Run: headless pygame with SDL's dummy video driver; simulated clock (each Clock.tick advances the game by its frame time, no real sleeping); random seed 0; keys injected as events and as key.get_pressed() state; mouse plan: one left click at the window centre at the start of phase 2, then a move to the lower-right quarter at the start of phase 3.
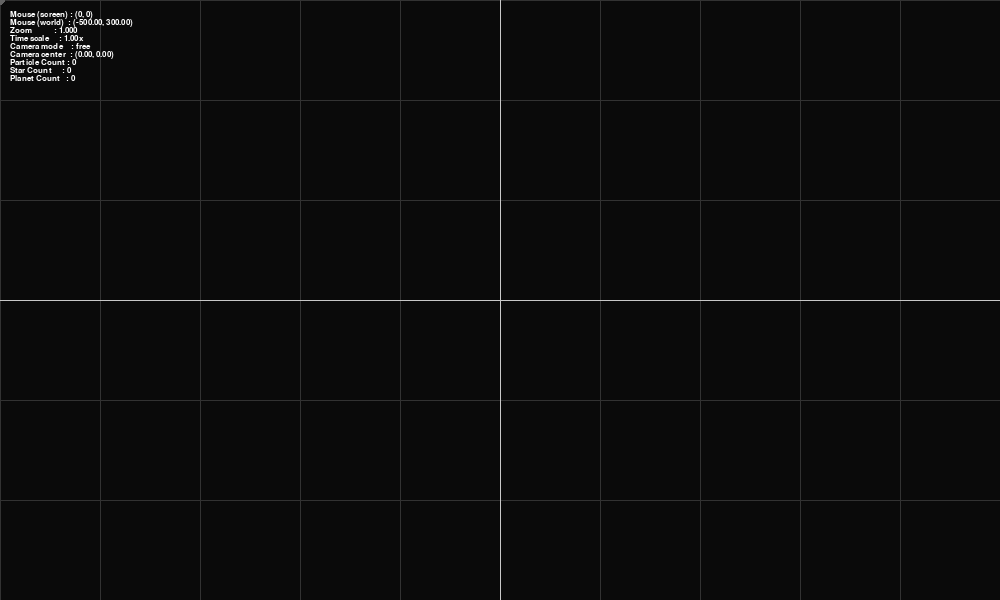
Frame 1 of 4 · flips 1–60 · no input
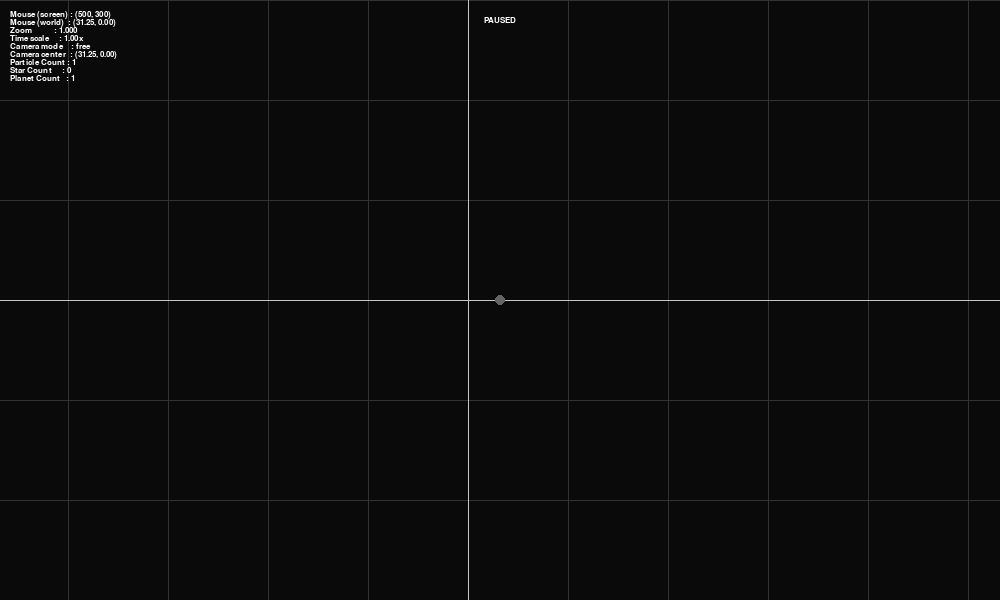
Frame 2 of 4 · flips 61–180 · clicked the window centre · tapped SPACE, RETURN · held RIGHT (→), D
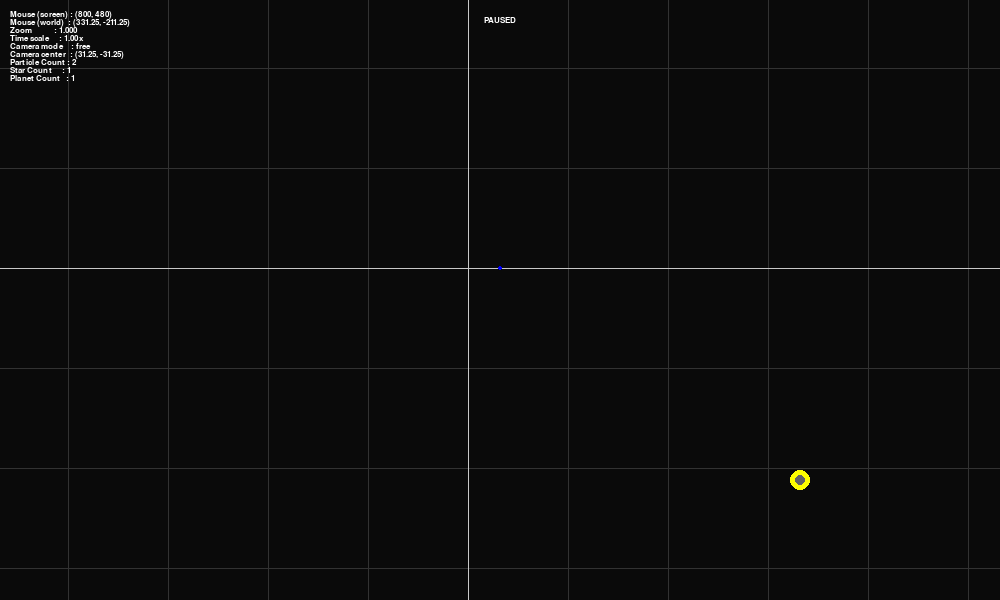
Frame 3 of 4 · flips 181–300 · moved the mouse to the lower-right quarter · held DOWN (↓), S
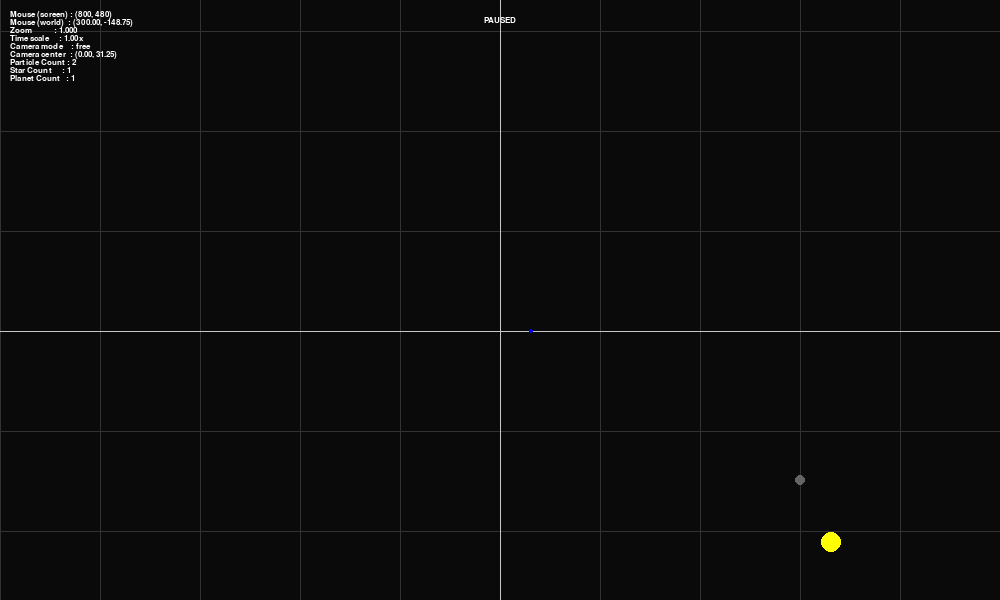
Frame 4 of 4 · flips 301–420 · held LEFT (←), A, UP (↑), W

The pygame program that drew these frames:

import pygame 
import sys 
import math

class Particle():
    def __init__(self, x, y, mass, radius, color, fixed=False):
        self.mass = mass 
        self.pos = pygame.math.Vector2(x,y)
        self.vel = pygame.math.Vector2(0,0)
        self.acc = pygame.math.Vector2(0,0)
        self.radius = radius 
        self.collision_radius = radius
        self.color = color 
        self.dragging = False
        self.collision = False
        self.fixed = fixed
        self.true_trajectory = []
        self.camera_trajectory = []
        self.being_dragged = False 
    
    def apply_force(self, force):
        self.acc += force / self.mass

    def euler_update(self, dt):
        if not self.fixed:
            self.vel += self.acc * dt
            self.pos += self.vel * dt

    def rk4_update(self, dt):
        if self.fixed:
            return
        # Store initial conditions
        r0 = self.pos
        v0 = self.vel
        a0 = self.acc  # acceleration = force / mass

        # k1
        k1_r = v0
        k1_v = a0

        # k2
        k2_r = v0 + 0.5 * dt * k1_v
        k2_v = self.compute_acc(r0 + 0.5 * dt * k1_r, v0 + 0.5 * dt * k1_v)

        # k3
        k3_r = v0 + 0.5 * dt * k2_v
        k3_v = self.compute_acc(r0 + 0.5 * dt * k2_r, v0 + 0.5 * dt * k2_v)

        # k4
        k4_r = v0 + dt * k3_v
        k4_v = self.compute_acc(r0 + dt * k3_r, v0 + dt * k3_v)

        # Final RK4 integration
        self.pos += (dt / 6.0) * (k1_r + 2 * k2_r + 2 * k3_r + k4_r)
        self.vel += (dt / 6.0) * (k1_v + 2 * k2_v + 2 * k3_v + k4_v)

    def update(self, dt): 
        if self.being_dragged:
            return 
    
        if not self.fixed:
            self.euler_update(dt)
        self.acc *= 0
        
        # Store absolute position
        self.true_trajectory.append(self.pos.copy())
        if len(self.true_trajectory) > 5000:
            self.true_trajectory.pop(0)
        
        # Store camera-relative position based on current mode
        if camera_mode == "barycenter":
            ref_point = calculate_center_of_mass()
        elif camera_mode == "star":
            ref_point = calculate_star_center()
        else:  # free mode
            ref_point = vec2(0, 0)
        
        self.camera_trajectory.append((self.pos - ref_point).copy())
        if len(self.camera_trajectory) > 5000:
            self.camera_trajectory.pop(0)

    def trajectory_plot(self, screen, skip=1):
        # Choose which trajectory to display based on camera mode
        trajectory = self.camera_trajectory if camera_mode != "free" else self.true_trajectory
        
        if len(trajectory) > 1:
            points = []
            for point in trajectory[::skip]:
                if camera_mode == "free":
                    screen_point = world_to_screen(point)
                else:
                    # For relative modes, we need to add back the reference point
                    if camera_mode == "barycenter":
                        ref_point = calculate_center_of_mass()
                    else:
                        ref_point = calculate_star_center()
                    screen_point = world_to_screen(point + ref_point)
                points.append(screen_point)
            
            if len(points) > 1:
                # Draw with semi-transparent color
                trajectory_color = (self.color[0]*0.9, self.color[1]*0.9, self.color[2]*0.9)  # Add alpha
                pygame.draw.lines(screen, trajectory_color, False, points, 1)
    
    def draw(self, screen):
        global zoom
        draw_pos = world_to_screen(self.pos)
        draw_radius = max(1, int(self.radius * zoom))
        pygame.draw.circle(screen, self.color, draw_pos, draw_radius)

class Star(Particle):
    def __init__(self, x, y, mass=200, radius=10, color=(255,255,0), fixed=False):
        super().__init__(x, y, mass, radius, color, fixed)

class Planet(Particle):
    def __init__(self, x, y, mass=1, radius=2, color=(0,0,255)):
        super().__init__(x, y, mass, radius, color)

## Pygame initialization
pygame.init()
pygame.display.set_caption("Grabiti")
screen = pygame.display.set_mode((1000, 600))
font = pygame.font.SysFont("Consolas", 12)
clock = pygame.time.Clock()
vec2 = pygame.math.Vector2

## constants 
background_color = (10,10,10)
zoom, zoom_step = 1.00, 0.1
camera_center = vec2(0, 0)
screen_center = vec2(screen.get_width() / 2, screen.get_height() / 2)
G_const = 5000  # Increased for better visibility
time_scale = 1
delta_t = 1/60
physics_steps = 10  # Number of physics steps per frame

## Lists
particles = []
stars = []
planets = []

## Switches 
running = True
show_grid = True
draw_axis = True
fixed = False
camera_mode = "free"  # "star" or "barycenter"
draw_trajectories = True
paused = False

planet_dragging = False
new_planet = None
drag_start_pos = None

absorption_enabled = True  # Toggle with 'o' key
absorption_radius_mode = "area"  # 'area' or 'linear'

## Frame dragging
right_dragging = False
left_dragging = False
right_drag_start = vec2(0,0)
left_drag_start = vec2(0,0)
camera_drag_start = vec2(0,0)
dragged_particle = None

## Debug_tools
def draw_mouse_position(screen, font, color=(255, 255, 255), pos=(10, 10)):
    global zoom
    mouse_x, mouse_y = pygame.mouse.get_pos()
    pygame.draw.circle(screen, (100, 100, 100), (mouse_x, mouse_y), 5)

    world_pos = screen_to_world(vec2(mouse_x, mouse_y))
    
    line1 = font.render(f"Mouse (screen) : ({mouse_x}, {mouse_y})", True, color)
    line2 = font.render(f"Mouse (world)  : ({world_pos.x:.2f}, {world_pos.y:.2f})", True, color)
    line3 = font.render(f"Zoom           : {zoom:.3f}", True, color)
    line4 = font.render(f"Time scale     : {time_scale:.2f}x", True, color)
    line5 = font.render(f"Camera mode    : {camera_mode}", True, color)
    line6 = font.render(f"Camera center  : ({camera_center.x:.2f}, {camera_center.y:.2f})", True, color)
    line7 = font.render(f"Particle Count : {len(particles)}", True, color)
    line8 = font.render(f"Star Count     : {len(stars)}", True, color)
    line9 = font.render(f"Planet Count   : {len(planets)}", True, color)
    screen.blit(line1, pos)
    screen.blit(line2, (pos[0], pos[1] + font.get_height()))
    screen.blit(line3, (pos[0], pos[1] + 2*font.get_height()))
    screen.blit(line4, (pos[0], pos[1] + 3*font.get_height()))
    screen.blit(line5, (pos[0], pos[1] + 4*font.get_height()))
    screen.blit(line6, (pos[0], pos[1] + 5*font.get_height()))
    screen.blit(line7, (pos[0], pos[1] + 6*font.get_height()))
    screen.blit(line8, (pos[0], pos[1] + 7*font.get_height()))
    screen.blit(line9, (pos[0], pos[1] + 8*font.get_height()))

def draw_center_screen_axis(screen, screen_center):
    screen_width, screen_height = screen.get_rect().size
    pygame.draw.line(screen, (200,0,0), (screen_center.x, 0), (screen_center.x, screen_height), 1)
    pygame.draw.line(screen, (0,200,0), (0, screen_center.y), (screen_width, screen_center.y), 1)

def screen_to_world(screen_pos):
    global camera_center, screen_center, zoom
    offset = (screen_pos - screen_center) / zoom
    return vec2(camera_center.x + offset.x, 
               camera_center.y - offset.y)  # Note y-axis flip

def world_to_screen(world_pos):
    global camera_center, screen_center, zoom
    offset = vec2(world_pos.x - camera_center.x, 
                 camera_center.y - world_pos.y) * zoom
    return offset + screen_center

def calculate_center_of_mass():
    total_mass = 0
    com = vec2(0, 0)
    for particle in particles:
        total_mass += particle.mass
        com += particle.pos * particle.mass
    if total_mass > 0:
        com /= total_mass
    return com

def calculate_star_center():
    if stars:
        center = vec2(0, 0)
        for star in stars:
            center += star.pos
        center /= len(stars)
        return center
    elif particles:
       # Fallback to heaviest particle
        heaviest = max(particles, key=lambda p: p.mass)
        return heaviest.pos
    return vec2(0, 0)

def update_camera_center():
    global camera_center
    if camera_mode == "barycenter":
        com = calculate_center_of_mass()
        camera_center = com 
    elif camera_mode == "star":
        star_center = calculate_star_center()
        camera_center = star_center 
    elif camera_mode == "free":
        camera_center = camera_center

def Gravitational_Force(body1, body2):
    direction = body2.pos - body1.pos
    distance_sq = direction.length_squared()
    ## NO CENTER CALCULATION
    if distance_sq < (body1.radius + body2.radius)**2:
        return vec2(0, 0)  # Skip force calculation if bodies are touching
    if distance_sq == 0:
        return vec2(0, 0)
    force_mag = G_const * body1.mass * body2.mass / distance_sq
    force = direction.normalize() * force_mag
    return force

def draw_grid(draw_axis):
    grid_spacing = 100  # scaled grid spacing
    grid_color = (50, 50, 50)

    screen_rect = screen.get_rect()
    screen_width, screen_height = screen_rect.size

    top_left_world = screen_to_world(vec2(0,0))
    bottom_right_world = screen_to_world(vec2(screen_width,screen_height))
    
    start_x = int(top_left_world.x // grid_spacing - 1) * grid_spacing
    end_x = int(bottom_right_world.x // grid_spacing + 1) * grid_spacing
    start_y = int(top_left_world.y // grid_spacing  + 1) * grid_spacing
    end_y = int(bottom_right_world.y // grid_spacing - 1) * grid_spacing

    for x in range(start_x, end_x, grid_spacing):
        sx = world_to_screen(vec2(x, 0))
        pygame.draw.line(screen, grid_color, (sx.x, 0), (sx.x, screen_height), 1)

    for y in range(end_y, start_y, grid_spacing):
        sy = world_to_screen(vec2(0, y))
        pygame.draw.line(screen, grid_color, (0, sy.y), (screen_width, sy.y), 1)
    
    if draw_axis:
        x_axis_start = world_to_screen(vec2(start_x,0))
        x_axis_end   = world_to_screen(vec2(end_x,0))
        pygame.draw.line(screen, (200, 200, 200), x_axis_start, x_axis_end, 1)

        y_axis_start = world_to_screen(vec2(0,start_y))
        y_axis_end   = world_to_screen(vec2(0,end_y))
        pygame.draw.line(screen, (200, 200, 200), y_axis_start, y_axis_end, 1)

def mouse_events(event):
    global show_grid, zoom, running, planets, stars, particles
    global right_dragging, camera_center, right_drag_start, left_drag_start
    global camera_drag_start, planet_dragging, drag_start_pos, new_planet
    
    mouse_pos = pygame.mouse.get_pos()
    world_pos = screen_to_world(vec2(mouse_pos))
    
    if event.type == pygame.MOUSEBUTTONDOWN:
        if event.button == 3:  # Right mouse button
            right_dragging = True
            right_drag_start = vec2(mouse_pos)
            camera_drag_start = camera_center.copy()
        if event.button == 1:  # Left mouse button - planet creation
            # Create new planet at mouse position
            new_planet = Planet(world_pos.x, world_pos.y)
            planets.append(new_planet)
            particles.append(new_planet)
            planet_dragging = True
            drag_start_pos = world_pos
            if new_planet:
                new_planet.being_dragged = True

    elif event.type == pygame.MOUSEBUTTONUP:
        if event.button == 3:  # Right mouse button
            right_dragging = False

        if event.button == 1 and planet_dragging:  #LMB # Release planet
            if new_planet:
                # Set velocity based on drag direction and distance
                drag_end_pos = world_pos
                drag_vector = (drag_start_pos - drag_end_pos) * 0.5  # Velocity scale factor
                new_planet.vel = drag_vector
                new_planet.being_dragged = False
                
            planet_dragging = False
            new_planet = None
            drag_start_pos = None
            

        elif event.button == 4:  # Scroll up - zoom in
            zoom *= 1.1

        elif event.button == 5:  # Scroll down - zoom out
            zoom /= 1.1

    elif event.type == pygame.MOUSEMOTION:
        if right_dragging:
            mouse_delta = (vec2(mouse_pos) - right_drag_start)
            camera_center = camera_drag_start - vec2(mouse_delta.x, -mouse_delta.y) / zoom
        elif left_dragging and dragged_particle:
            # Move the dragged particle
            new_world_pos = screen_to_world(vec2(mouse_pos))
            dragged_particle.pos = new_world_pos
            dragged_particle.vel = vec2(0, 0)  # Reset velocity when dragging
            dragged_particle.being_dragged = True

def calculate_circular_velocity(planet_pos, star_pos, star_mass):

    r_vec = planet_pos - star_pos
    distance = r_vec.length()
    if distance == 0:
        return vec2(0, 0)  # Avoid division by zero
    
    # Calculate orbital velocity magnitude (v = sqrt(G*M/r))
    speed = math.sqrt(G_const * star_mass / distance)
    
    # Get perpendicular direction (counter-clockwise)
    tangent = vec2(-r_vec.y, r_vec.x).normalize()
    
    return tangent * speed

def find_orbital_reference(world_pos):
    if stars:
        if camera_mode == "barycenter":
            ref_pos = calculate_center_of_mass()
            ref_mass = sum(s.mass for s in stars)
        elif camera_mode == "star":
            ref_pos = calculate_star_center()
            ref_mass = sum(s.mass for s in stars) / len(stars)
        else:  # free mode
            closest_star = min(stars, key=lambda s: (s.pos - world_pos).length())
            ref_pos = closest_star.pos
            ref_mass = closest_star.mass
    elif planets:  # Fallback to heaviest planet
        heaviest_planet = max(planets, key=lambda p: p.mass)
        ref_pos = heaviest_planet.pos
        ref_mass = heaviest_planet.mass
    else:  # No celestial bodies exist
        return None, None
        
    return ref_pos, ref_mass

def remove_offscreen_particles():
    # Make copies of lists since we'll be modifying them
    particles_copy = particles.copy()
    planets_copy = planets.copy()
    for particle in particles_copy:
        if is_offscreen(particle):
            # Remove from all relevant lists
            if particle in particles:
                particles.remove(particle)
            if particle in planets and particle in planets_copy:
                planets.remove(particle)
            if isinstance(particle, Star) and particle in stars:
                stars.remove(particle)
    for p in particles:
        p.true_trajectory = []
        p.camera_trajectory = []

def keypress_events(event):
    global show_grid, zoom, running, particles, stars, planets
    global camera_mode, time_scale, draw_trajectories, paused, camera_mode, absorption_enabled
    
    mouse_pos = pygame.mouse.get_pos()
    world_pos = screen_to_world(vec2(mouse_pos))
    shift = screen.get_width() / 32 / zoom  # make shift size zoom-independent

    if event.type == pygame.KEYDOWN:
        if event.key == pygame.K_DELETE:
            running = False
        if event.key == pygame.K_SPACE:  # Toggle pause
            paused = not paused
        elif event.key == pygame.K_g:
            show_grid = not show_grid
        elif event.key == pygame.K_EQUALS:  # Zoom in
            zoom *= 1 + zoom_step
        elif event.key == pygame.K_MINUS:  # Zoom out
            zoom *= 1 - zoom_step
        elif event.key == pygame.K_LEFT:
            camera_center.x -= shift
        elif event.key == pygame.K_RIGHT:
            camera_center.x += shift
        elif event.key == pygame.K_UP:
            camera_center.y += shift
        elif event.key == pygame.K_DOWN:
            camera_center.y -= shift
        elif event.key == pygame.K_a:  # Reset view and time scale
            camera_center.x, camera_center.y = (0, 0)
            zoom = 1
            time_scale = 1
            camera_mode="free"
        elif event.key == pygame.K_1:
            draw_trajectories = not draw_trajectories
        elif event.key == pygame.K_0:
            for p in particles:
                p.true_trajectory = []
                p.camera_trajectory = []
        elif event.key == pygame.K_BACKSPACE:  # Clear all objects
            particles = []
            stars = []
            planets = []
            time_scale = 1
            camera_mode="free"
        elif event.key == pygame.K_s:  # Add star at mouse position
            new_star = Star(world_pos.x, world_pos.y)
            stars.append(new_star)
            particles.append(new_star)

        elif event.key == pygame.K_9:  # Purge off-screen particles
            remove_offscreen_particles()
        elif event.key == pygame.K_f:  # Add planet with circular orbit
            world_pos = screen_to_world(vec2(mouse_pos))
            new_planet = Planet(world_pos.x, world_pos.y)
            ref_pos, ref_mass = find_orbital_reference(world_pos)
            if ref_pos is not None:  # Only if something exists to orbit
                new_planet.vel = calculate_circular_velocity(world_pos, ref_pos, ref_mass)
            planets.append(new_planet)
            particles.append(new_planet)
        elif event.key == pygame.K_b:  # Barycenter mode
            camera_mode = "barycenter"
            for p in particles:
                p.true_trajectory = []
                p.camera_trajectory = []
            update_camera_center()
        elif event.key == pygame.K_c:  # Star center mode
            camera_mode = "star"
            for p in particles:
                p.true_trajectory = []
                p.camera_trajectory = []
            update_camera_center()
        elif event.key == pygame.K_n:  # Free center mode
            camera_mode = "free"
            for p in particles:
                p.true_trajectory = []
                p.camera_trajectory = []
            update_camera_center()
        elif event.key == pygame.K_COMMA:  # Slow down time
            time_scale = max(0.001, time_scale * 0.9)
        elif event.key == pygame.K_PERIOD:  # Speed up time
            time_scale = min(1000, time_scale * 1.1)
        elif event.key == pygame.K_SLASH:  # Speed up time
            time_scale = 1
        elif event.key == pygame.K_8:  # Recenter main star
            recenter_star()
        elif event.key == pygame.K_o:  # Toggle planet absorption
            absorption_enabled = not absorption_enabled
            status = "ENABLED" if absorption_enabled else "DISABLED"
            print(f"Planet absorption {status}")

def recenter_star():
    if not stars:
        return
    
    # Find the first/main star (you may want to modify this if multiple stars exist)
    main_star = stars[0]
    
    # Store the star's velocity before zeroing it
    star_velocity = main_star.vel.copy()
    
    # Zero the star's velocity and position
    main_star.vel = vec2(0, 0)
    main_star.pos = vec2(0, 0)
    
    # Adjust all planets' velocities to maintain relative motion
    for planet in planets:
        planet.vel -= star_velocity
        
    # Update camera if in star-centric mode
    if camera_mode == "star":
        update_camera_center()

def calculate_gravity():
    global particles, planets
    
    # Make copies since we'll modify the lists
    all_particles = particles.copy()
    
    for i, p1 in enumerate(all_particles):
        if p1.being_dragged:
            continue
            
        for p2 in all_particles[i+1:]:
            if p2.being_dragged:
                continue
                
            distance = (p1.pos - p2.pos).length()
            min_distance = p1.collision_radius + p2.collision_radius
            
            if distance < min_distance:
                # Star-Planet collision (existing behavior)
                if isinstance(p1, Star) and isinstance(p2, Planet):
                    handle_star_collision(p1, p2)
                elif isinstance(p2, Star) and isinstance(p1, Planet):
                    handle_star_collision(p2, p1)
                # Planet-Planet collision (new behavior)
                elif absorption_enabled and isinstance(p1, Planet) and isinstance(p2, Planet):
                    handle_planet_absorption(p1, p2)
                continue
                    
            force = Gravitational_Force(p1, p2)
            p1.apply_force(force)
            p2.apply_force(-force)

def handle_planet_absorption(planet1, planet2):
    global particles, planets
    
    # Calculate merged properties
    total_mass = planet1.mass + planet2.mass
    momentum = planet1.vel * planet1.mass + planet2.vel * planet2.mass
    
    # Calculate new radius based on selected mode
    if absorption_radius_mode == "area":
        # Radius based on combined area (πr² + πr² = πR²)
        new_radius = math.sqrt(planet1.radius**2 + planet2.radius**2)
    else:  # linear mode
        new_radius = planet1.radius + planet2.radius * 0.1  # Adjust factor as needed
    
    # Create new planet at center of mass
    com_pos = (planet1.pos * planet1.mass + planet2.pos * planet2.mass) / total_mass
    new_planet = Planet(com_pos.x, com_pos.y, total_mass, new_radius)
    new_planet.vel = momentum / total_mass
    
    # Color blending (optional)
    color1 = pygame.Color(*planet1.color)
    color2 = pygame.Color(*planet2.color)
    blend_factor = planet1.mass / total_mass
    new_color = (
        int(color1.r * blend_factor + color2.r * (1 - blend_factor)),
        int(color1.g * blend_factor + color2.g * (1 - blend_factor)),
        int(color1.b * blend_factor + color2.b * (1 - blend_factor))
    )
    new_planet.color = new_color
    
    # Remove old planets and add new one
    particles.remove(planet1)
    particles.remove(planet2)
    planets.remove(planet1)
    planets.remove(planet2)
    
    particles.append(new_planet)
    planets.append(new_planet)
    
    # Optional visual effect
    create_merge_effect(com_pos, max(planet1.radius, planet2.radius))

def create_merge_effect(position, size):
    # This could be expanded with particles or animations
    merge_circle = pygame.Surface((size*4, size*4), pygame.SRCALPHA)
    pygame.draw.circle(merge_circle, (255, 255, 100, 150), 
                      (size*2, size*2), size*2)
    screen.blit(merge_circle, world_to_screen(position) - vec2(size*2, size*2))

def handle_star_collision(star, planet):
    global particles, stars, planets
    
    # Transfer mass to star
    star.mass += planet.mass
    
    # Increase star size slightly (optional)
    star.radius = min(50, star.radius + planet.radius * 0.1)
    
    # Remove planet from all lists
    if planet in particles:
        particles.remove(planet)
    if planet in planets:
        planets.remove(planet)
        
    # # Update star color based on mass (optional visual effect)
    # mass_ratio = min(1.0, star.mass / 50)
    # star.color = (
    #     min(255, 255),
    #     max(100, 255 - int(150 * mass_ratio)),
    #     0
    # )

def is_offscreen(particle):
    screen_pos = world_to_screen(particle.pos)
    screen_width, screen_height = screen.get_size()
    margin = 100  # Extra margin beyond screen edges
    
    return (screen_pos.x < -margin or 
            screen_pos.x > screen_width + margin or
            screen_pos.y < -margin or 
            screen_pos.y > screen_height + margin)


def update_physics(dt):
    # Update physics with fixed time steps
    if paused:
        return
    calculate_gravity()
    for particle in particles:
        particle.update(dt)
    update_camera_center()

def draw_particles():
    global draw_trajectories
    # First draw all trajectories
    if draw_trajectories:
        for particle in particles:
            particle.trajectory_plot(screen, skip=5)
    
    # Then draw all particles on top
    for particle in particles:
        particle.draw(screen)

def draw_fireline():
    if planet_dragging and new_planet and drag_start_pos:
        mouse_pos = pygame.mouse.get_pos()
        start_pos = world_to_screen(drag_start_pos)
        pygame.draw.line(screen, (255, 0, 0), start_pos, mouse_pos, 2)
        pygame.draw.circle(screen, (0, 200, 200), mouse_pos, 5)
## ******************************************
##              MAIN GAME LOOP
## ******************************************
while running:
    screen.fill(background_color)
    
    # Event handling
    for event in pygame.event.get():
        if event.type == pygame.QUIT:
            running = False
        if event.type in (pygame.MOUSEBUTTONDOWN, pygame.MOUSEBUTTONUP, pygame.MOUSEMOTION):
            mouse_events(event)
        if event.type == pygame.KEYDOWN:
            keypress_events(event)
    
    # Physics updates with fixed time steps
    physics_dt = delta_t * time_scale / physics_steps
    for _ in range(physics_steps):
        update_physics(physics_dt)
    
    # Drawing
    if show_grid:
        draw_grid(draw_axis=True)
        
    draw_particles()
    draw_fireline()
    # Debug info
    draw_mouse_position(screen, font)
        # Show pause indicator
    if paused:
        pause_text = font.render("PAUSED", True, (255, 255, 255))
        text_rect = pause_text.get_rect(center=(screen.get_width()//2, 20))
        screen.blit(pause_text, text_rect)
    
    pygame.display.flip()
    clock.tick(60)

pygame.quit()
sys.exit()

## FIX 8
## IF NO STAR, GET THE HEAVIEST BODY INSTEAD
## F2 ADD INSTRUCTION
## F3 ADD CREATION MENUE 
## BLACK HOLE CALCULATIONS
## NUCLEAR REACTOR  
## COLLISSION
## ABSORPTION
